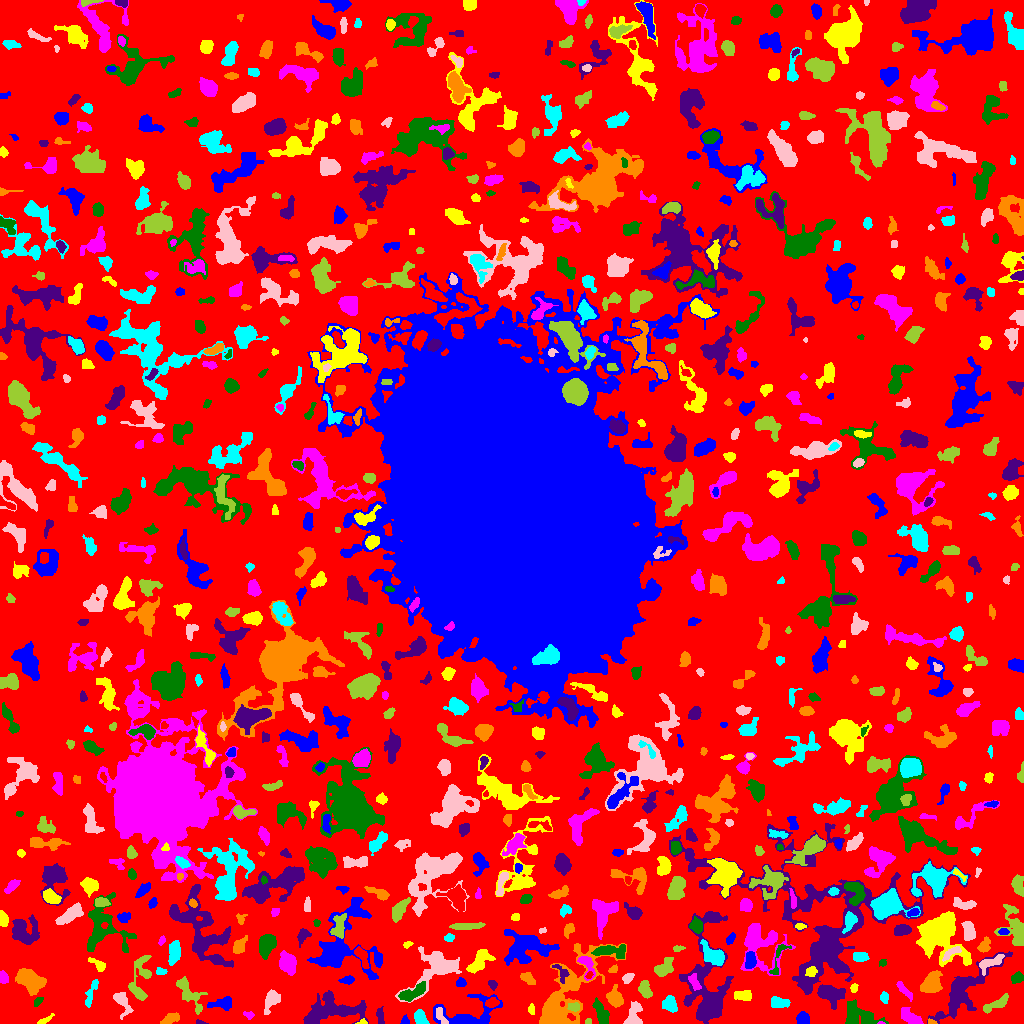

Data behind this chart, as committed beside it:
ID, X, Y, A, B, theta, total_flux, mu_max, mu_median, mu_mean, R_fwhm, R_e, R10, R90, x_start, x_end, y_start, y_end, area, greylevel
0, 489.1, 497.1, 313.1, 298.2, 0.6657, 981561, 9.0, 1.0, 1.369, 61.07, 213.9, 81.21, 356.1, 0, 1023, 0, 1023, 716908, 1.369
1, 802.7, 5.203, 3.089, 2.721, -1.23, 531.0, 7.0, 4.0, 3.564, 4.918, 3.742, 1.493, 5.754, 796, 809, 0, 12, 149, 6.564
2, 362.2, 1.277, 2.512, 1.258, 0.136, 83.0, 4.0, 2.0, 1.93, 2.877, 1.954, 0.7979, 3.192, 355, 367, 0, 5, 43, 6.93
3, 881.1, 0.5208, 1.783, 0.6436, -0.02717, 48.0, 5.0, 2.0, 2.4, 1.596, 1.262, 0.0, 2.111, 877, 885, 0, 2, 20, 10.4
4, 866.5, 6.392, 2.603, 1.82, -1.385, 166.0, 6.0, 2.0, 2.156, 2.985, 2.523, 0.9772, 4.146, 862, 870, 0, 11, 77, 10.16
5, 199.5, 0.9583, 2.641, 0.9261, -0.1276, 48.0, 3.0, 1.0, 1.231, 2.185, 1.784, 0.5642, 2.877, 196, 208, 0, 4, 39, 5.231
6, 931, 1.417, 2.5, 1.234, -0.1976, 115.0, 5.0, 3.0, 2.805, 2.877, 2.034, 0.7979, 3.09, 928, 937, 0, 5, 41, 7.805
7, 420.1, 6.021, 3.666, 2.667, -1.08, 758.0, 9.0, 4.0, 4.594, 5.015, 3.949, 1.596, 6.155, 414, 429, 0, 14, 165, 7.594
8, 440.8, 7.352, 5.344, 1.987, -1.087, 199.0, 4.0, 2.0, 1.579, 4.72, 3.656, 1.382, 5.499, 436, 448, 0, 16, 126, 8.579
9, 588.7, 1.942, 1.517, 1.278, 0.2376, 52.0, 3.0, 2.0, 1.368, 2.523, 1.871, 0.5642, 2.706, 585, 591, 0, 5, 38, 5.368
10, 764, 10.48, 2.553, 1.278, -1.378, 91.0, 4.0, 2.0, 1.542, 3.09, 2.257, 0.7979, 3.478, 761, 767, 5, 16, 59, 5.542
11, 404.9, 2.429, 2.185, 2.092, -1.275, 133.0, 4.0, 2.0, 2.111, 3.656, 2.523, 0.9772, 3.868, 400, 409, 0, 9, 63, 5.111
12, 44.56, 3.631, 4.892, 1.242, 0.5059, 130.0, 3.0, 2.0, 1.548, 3.742, 2.985, 1.128, 4.514, 37, 54, 0, 10, 84, 4.548
13, 248.5, 8.345, 2.699, 1.825, -0.2495, 116.0, 4.0, 2.0, 1.681, 3.478, 2.585, 0.9772, 4.068, 243, 254, 4, 12, 69, 4.681
14, 856, 8.197, 8.758, 5.373, -0.3368, 1692, 10.0, 3.0, 3.944, 7.069, 5.754, 2.326, 9.508, 845, 888, 0, 24, 429, 7.944
15, 333.9, 13.72, 15.6, 6.448, 0.06538, 2402, 8.0, 2.0, 2.456, 8.5, 9.027, 3.432, 14.96, 303, 368, 0, 33, 978, 5.456
16, 171, 4.792, 4.42, 2.099, 0.3983, 380.0, 6.0, 2.0, 2.39, 4.334, 3.7, 1.493, 6.077, 160, 179, 0, 11, 159, 5.39
17, 669.6, 19.64, 3.664, 2.813, -1.047, 600.0, 8.0, 3.0, 2.956, 4.853, 3.949, 1.493, 6.408, 662, 677, 11, 28, 203, 6.956
18, 121.4, 23.13, 6.239, 3.004, -1.064, 637.0, 8.0, 2.0, 2.611, 4.754, 4.297, 1.596, 7.247, 113, 133, 4, 31, 244, 8.611
19, 573.8, 16.61, 2.929, 2.046, 0.01642, 402.0, 8.0, 4.0, 4.102, 4.184, 3.09, 1.262, 4.82, 567, 579, 12, 21, 98, 12.1
20, 1014, 8.005, 5.241, 2.797, 0.8487, 735.0, 8.0, 3.0, 2.94, 5.382, 4.549, 1.693, 7.313, 1004, 1023, 0, 22, 250, 5.94
21, 468.7, 7.519, 16.3, 7.604, 0.1159, 2206, 9.0, 3.0, 3.107, 7.378, 7.506, 2.932, 12.48, 433, 502, 0, 30, 710, 6.107
22, 531.2, 13.87, 2.555, 1.677, -1.466, 113.0, 4.0, 2.0, 1.712, 3.29, 2.523, 0.9772, 4.068, 528, 534, 9, 20, 66, 4.712
23, 912.3, 4.822, 6.095, 2.749, -0.577, 1232, 14.0, 3.0, 5.049, 4.72, 4.26, 1.693, 7.485, 901, 923, 0, 16, 244, 8.049
24, 37.91, 22.26, 2.653, 1.571, 0.7516, 128.0, 4.0, 1.5, 1.778, 3.385, 2.523, 0.9772, 4.222, 34, 43, 17, 26, 72, 5.778
25, 380, 7.876, 4.253, 1.805, -1.473, 209.0, 4.0, 2.0, 1.883, 4.853, 3.523, 1.262, 5.293, 376, 384, 0, 17, 111, 5.883
26, 614.7, 26.16, 4.604, 3.445, -1.188, 992.0, 9.0, 4.0, 3.952, 5.412, 4.886, 1.871, 7.695, 606, 623, 16, 39, 251, 6.952
27, 778.7, 20.56, 4.903, 2.729, -0.0931, 314.0, 4.0, 2.0, 1.679, 5.754, 4.26, 1.693, 6.604, 771, 790, 16, 27, 187, 5.679
28, 634, 6.936, 6.535, 3.395, 1.376, 967.0, 10.0, 3.0, 3.581, 4.983, 4.514, 1.693, 7.632, 623, 642, 0, 22, 270, 6.581
29, 996.6, 19.59, 7.824, 2.214, 0.4985, 784.0, 7.0, 3.0, 3.469, 5.917, 4.983, 1.954, 7.485, 983, 1008, 10, 30, 226, 6.469
30, 491.8, 20.93, 3.18, 2.203, 0.2464, 547.0, 10.0, 4.0, 4.636, 3.989, 3.29, 1.262, 5.352, 485, 499, 16, 26, 118, 9.636
31, 223.4, 19.86, 5.899, 2.739, 0.109, 542.0, 6.0, 2.0, 2.441, 5.352, 4.442, 1.693, 7.136, 207, 231, 13, 27, 222, 6.441
32, 744.1, 27.68, 4.146, 2.276, -0.01675, 438.0, 7.0, 2.0, 2.561, 3.989, 3.656, 1.382, 6.129, 734, 751, 23, 33, 171, 7.561
33, 904, 33.37, 5.882, 1.627, -0.8493, 220.0, 3.0, 2.0, 1.549, 4.983, 3.785, 1.493, 5.67, 896, 912, 22, 42, 142, 6.549
34, 601.1, 10.32, 7.036, 2.473, -1.132, 881.0, 7.0, 4.0, 3.455, 6.482, 4.951, 2.034, 7.611, 592, 609, 0, 26, 255, 6.455
35, 829.1, 30.23, 5.841, 3.895, -0.3224, 2388, 19.0, 4.0, 5.824, 5.726, 5.352, 2.034, 9.184, 817, 845, 14, 39, 410, 9.824
36, 31.38, 42.63, 7.833, 4.763, -0.5479, 1698, 8.0, 3.0, 3.284, 8.519, 6.979, 2.646, 10.81, 15, 46, 28, 55, 517, 6.284
37, 884, 25.67, 2.471, 1.98, -1.23, 250.0, 5.0, 3.0, 2.841, 4.029, 2.821, 1.128, 4.297, 880, 888, 20, 32, 88, 5.841
38, 271.4, 23.58, 5.775, 2.931, 1.123, 690.0, 7.0, 2.0, 2.76, 4.983, 4.618, 1.784, 7.464, 264, 280, 9, 34, 250, 5.76
39, 644.8, 34.05, 4.024, 2.506, -1.158, 794.0, 10.0, 4.0, 4.269, 5.046, 3.949, 1.596, 6.283, 638, 652, 25, 43, 186, 7.269
40, 69.53, 37.79, 1.533, 1.169, 0.4602, 43.0, 3.0, 1.0, 1.194, 2.034, 1.693, 0.5642, 2.646, 66, 73, 34, 40, 36, 6.194
41, 461, 41.08, 2.34, 1.705, 0.1346, 102.0, 3.0, 1.0, 1.2, 3.038, 2.459, 0.9772, 3.989, 456, 466, 37, 46, 85, 5.2
42, 853.8, 34.84, 2.117, 1.594, 1.362, 135.0, 5.0, 1.0, 2.143, 2.585, 2.111, 0.7979, 3.785, 850, 858, 31, 40, 63, 6.143
43, 3.346, 46.38, 3.147, 1.998, -1.32, 217.0, 4.0, 2.0, 2.107, 4.687, 3.192, 1.262, 5.015, 0, 8, 40, 53, 103, 5.107
44, 411.8, 30.14, 7.39, 2.594, 0.4693, 763.0, 8.0, 2.0, 2.64, 5.015, 4.853, 1.693, 7.959, 398, 425, 22, 42, 289, 7.64
45, 492.4, 39.01, 2.488, 1.814, -0.8811, 189.0, 5.0, 3.0, 2.487, 3.568, 2.706, 0.9772, 4.107, 488, 497, 33, 43, 76, 6.487
46, 527.7, 45.21, 3.888, 2.282, -0.6551, 301.0, 6.0, 2.0, 2.135, 3.949, 3.613, 1.382, 5.698, 520, 535, 39, 51, 141, 5.135
47, 90.67, 29.44, 8.33, 1.954, 1.229, 314.0, 4.0, 2.0, 1.744, 5.585, 4.26, 1.596, 6.747, 85, 98, 16, 44, 180, 8.744
48, 627.9, 45.37, 2.886, 1.933, 0.7125, 251.0, 6.0, 2.0, 2.51, 3.7, 2.877, 1.128, 4.652, 622, 634, 40, 50, 100, 6.51
49, 188.7, 30.86, 10.53, 3.896, -0.9305, 737.0, 5.0, 2.0, 1.88, 5.352, 6.206, 2.185, 9.918, 176, 207, 9, 47, 392, 4.88
50, 589.2, 48.19, 1.87, 1.378, 0.8485, 96.0, 4.0, 2.0, 2.133, 2.985, 2.034, 0.7979, 3.241, 585, 593, 45, 52, 45, 11.13
51, 347.7, 43.45, 3.384, 1.844, 0.08127, 249.0, 5.0, 2.0, 2.394, 3.742, 3.09, 1.128, 4.853, 338, 354, 39, 48, 104, 5.394
52, 478.9, 61.18, 6.794, 3.247, 0.8892, 1107, 11.0, 3.0, 3.265, 4.146, 5.232, 1.871, 8.538, 466, 495, 50, 74, 339, 6.265
53, 694.2, 41.78, 4.715, 2.214, -1.118, 398.0, 6.0, 3.0, 2.843, 5.109, 3.949, 1.493, 5.997, 688, 701, 33, 50, 140, 8.843
54, 1018, 45.46, 3.126, 2.342, 0.3992, 311.0, 6.0, 2.0, 2.528, 4.146, 3.338, 1.262, 5.262, 1011, 1023, 40, 52, 123, 5.528
55, 708.9, 31.46, 26.45, 9.013, -1.546, 9217, 27.0, 3.0, 5.042, 7.291, 9.608, 3.385, 19.94, 679, 733, 0, 112, 1828, 8.042
56, 931.8, 39.45, 5.234, 3.983, 1.075, 2545, 18.0, 6.0, 6.897, 6.024, 5.499, 2.111, 9.115, 920, 942, 31, 53, 369, 8.897
57, 160.2, 52.12, 2.761, 1.652, -0.1732, 128.0, 4.0, 2.0, 1.753, 3.568, 2.585, 0.9772, 4.146, 156, 167, 49, 56, 73, 5.753
58, 436.7, 55.8, 13.78, 7.984, 0.6296, 3642, 12.0, 3.0, 4.115, 8.273, 8.538, 3.241, 14.76, 395, 461, 21, 77, 885, 6.115
59, 140.2, 42.86, 13.91, 4.737, 1.414, 1083, 7.0, 2.0, 2.359, 5.997, 6.024, 2.326, 10.2, 128, 151, 23, 68, 459, 8.359
... 772 more rows
